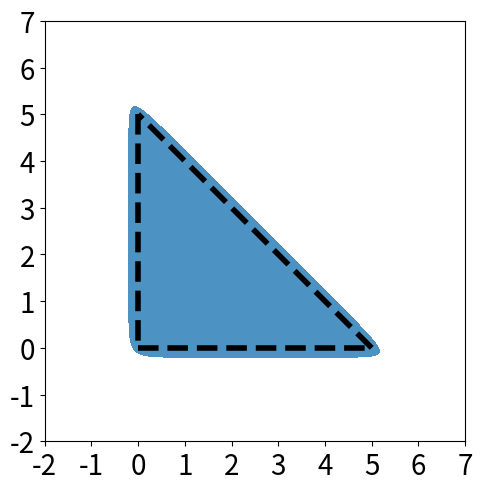

Write the Python code that produced this figure.
import numpy as np
import matplotlib.pyplot as plt
from matplotlib import colors
from matplotlib.lines import Line2D

def get_line(point1, point2):
    line = Line2D([point1[0], point2[0]],
              [point1[1], point2[1]], linewidth=4, color='black', linestyle='--')
    return line

N = 3000
d = np.linspace(-2,7,N)
x,y = np.meshgrid(d,d)
kappa = 5

aprox_exp = lambda x: np.exp(kappa*x)
aprox_triangle_exp = lambda x,y : aprox_exp(-x) + aprox_exp(-y) + aprox_exp(x+y-5)

fig = plt.figure(figsize=(5, 5), dpi=200)
ax = fig.add_subplot()
cmap = colors.ListedColormap(['white', 'tab:blue'])
bounds=[0,1,10]
norm = colors.BoundaryNorm(bounds, cmap.N)

points = np.array([[0,0],[5,0],[0,5]])
ax.add_line(get_line(points[0], points[1]))
ax.add_line(get_line(points[1], points[2]))
ax.add_line(get_line(points[2], points[0]))

im = plt.imshow((aprox_triangle_exp(x,y)<=3).astype(int) , 
                extent=(x.min(),x.max(),y.min(),y.max()),origin="lower",cmap=cmap, alpha=0.8)

tickfontsize = 20
plt.xticks(fontsize=tickfontsize)
plt.yticks(fontsize=tickfontsize)
# plt.show()
plt.gca().set_aspect('equal')
plt.tight_layout()
plt.savefig("triangle_keq{}.png".format(kappa))



####### Square #######
# N = 3000
# d = np.linspace(-2,7,N)
# x,y = np.meshgrid(d,d)
# kappa = 5

# aprox_exp = lambda x: np.exp(kappa*x)
# aprox_square_exp = lambda x,y : aprox_exp(-x) + aprox_exp(-y) + aprox_exp(x-5) + aprox_exp(y-5)

# fig = plt.figure(figsize=(5, 5), dpi=100)
# ax = fig.add_subplot()
# cmap = colors.ListedColormap(['white', 'tab:blue'])
# bounds=[0,1,10]
# norm = colors.BoundaryNorm(bounds, cmap.N)
# im = plt.imshow((aprox_square_exp(x,y)<=4).astype(int) , 
#                 extent=(x.min(),x.max(),y.min(),y.max()),origin="lower", cmap=cmap)

# points = np.array([[0,0],[5,0],[5,5],[0,5]])
# ax.add_line(get_line(points[0], points[1]))
# ax.add_line(get_line(points[1], points[2]))
# ax.add_line(get_line(points[2], points[3]))
# ax.add_line(get_line(points[3], points[0]))

# tickfontsize = 20
# plt.xticks(fontsize=tickfontsize)
# plt.yticks(fontsize=tickfontsize)
# # plt.show()
# plt.gca().set_aspect('equal')
# plt.tight_layout()
# plt.savefig("square_keq{}.png".format(kappa))